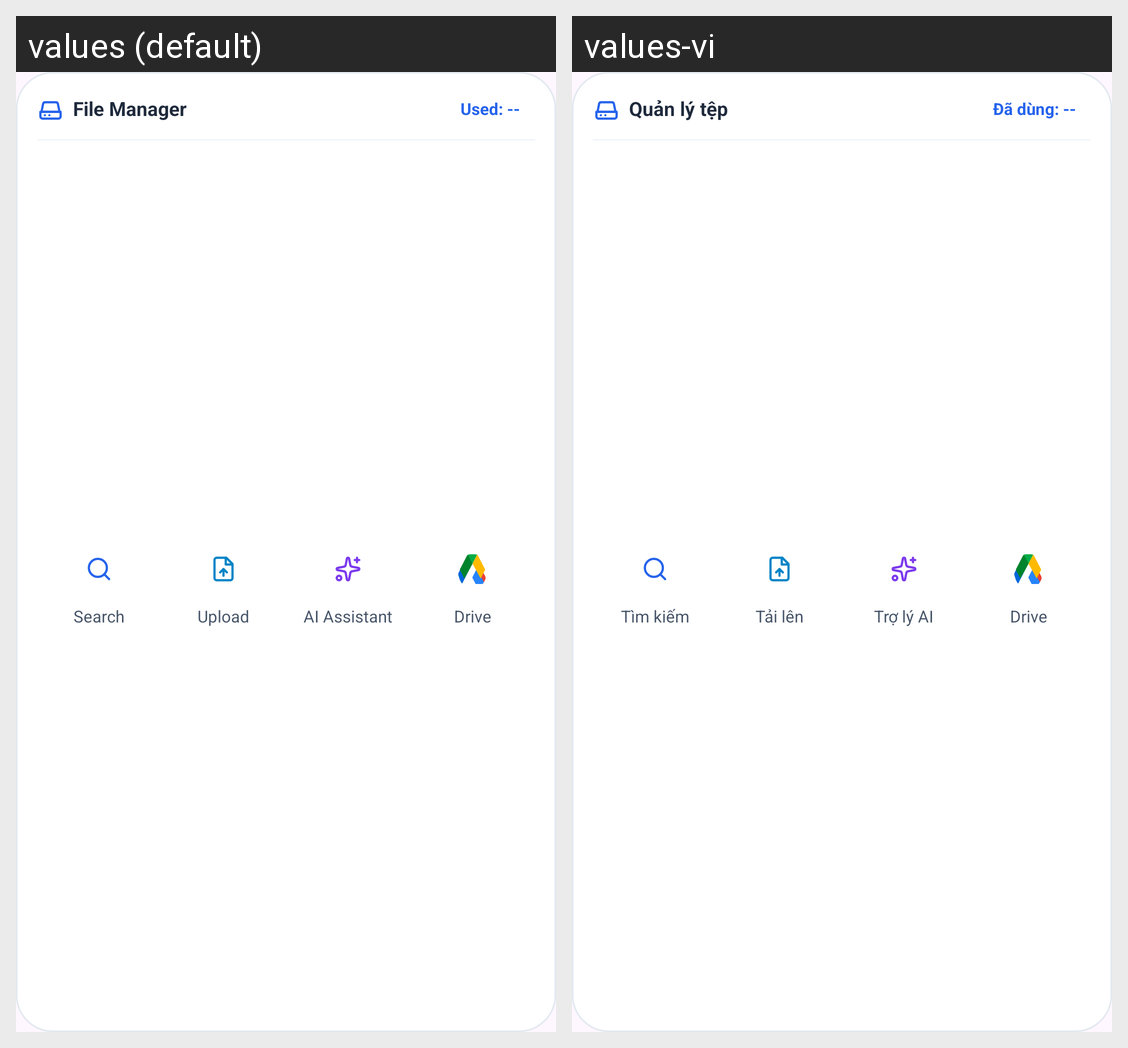

Here is an Android app screen in its default locale and in the app's own translations. Write out the translated-string differences for the strings that appear on this screen.
Android screen res/layout/widget_quick_hub.xml rendered under 2 locales, left to right: values (default), values-vi. Device: Nexus 5 (rendered at 1080×1920; each locale shown at half size, 540×960, under a caption strip naming it); theme Theme.FileManagementApp.
Strings drawn on this screen, with the default value and each locale's value (text and hints the layout hard-codes, and strings that could not be matched under every locale, appear in the picture but are not listed):

widget_quick_hub_header
  values: File Manager
  values-vi: Quản lý tệp

widget_quick_hub_used_default
  values: Used: --
  values-vi: Đã dùng: --

widget_action_search
  values: Search
  values-vi: Tìm kiếm

widget_action_upload
  values: Upload
  values-vi: Tải lên

widget_action_ai
  values: AI Assistant
  values-vi: Trợ lý AI

widget_action_drive
  values: Drive
  values-vi: Drive
